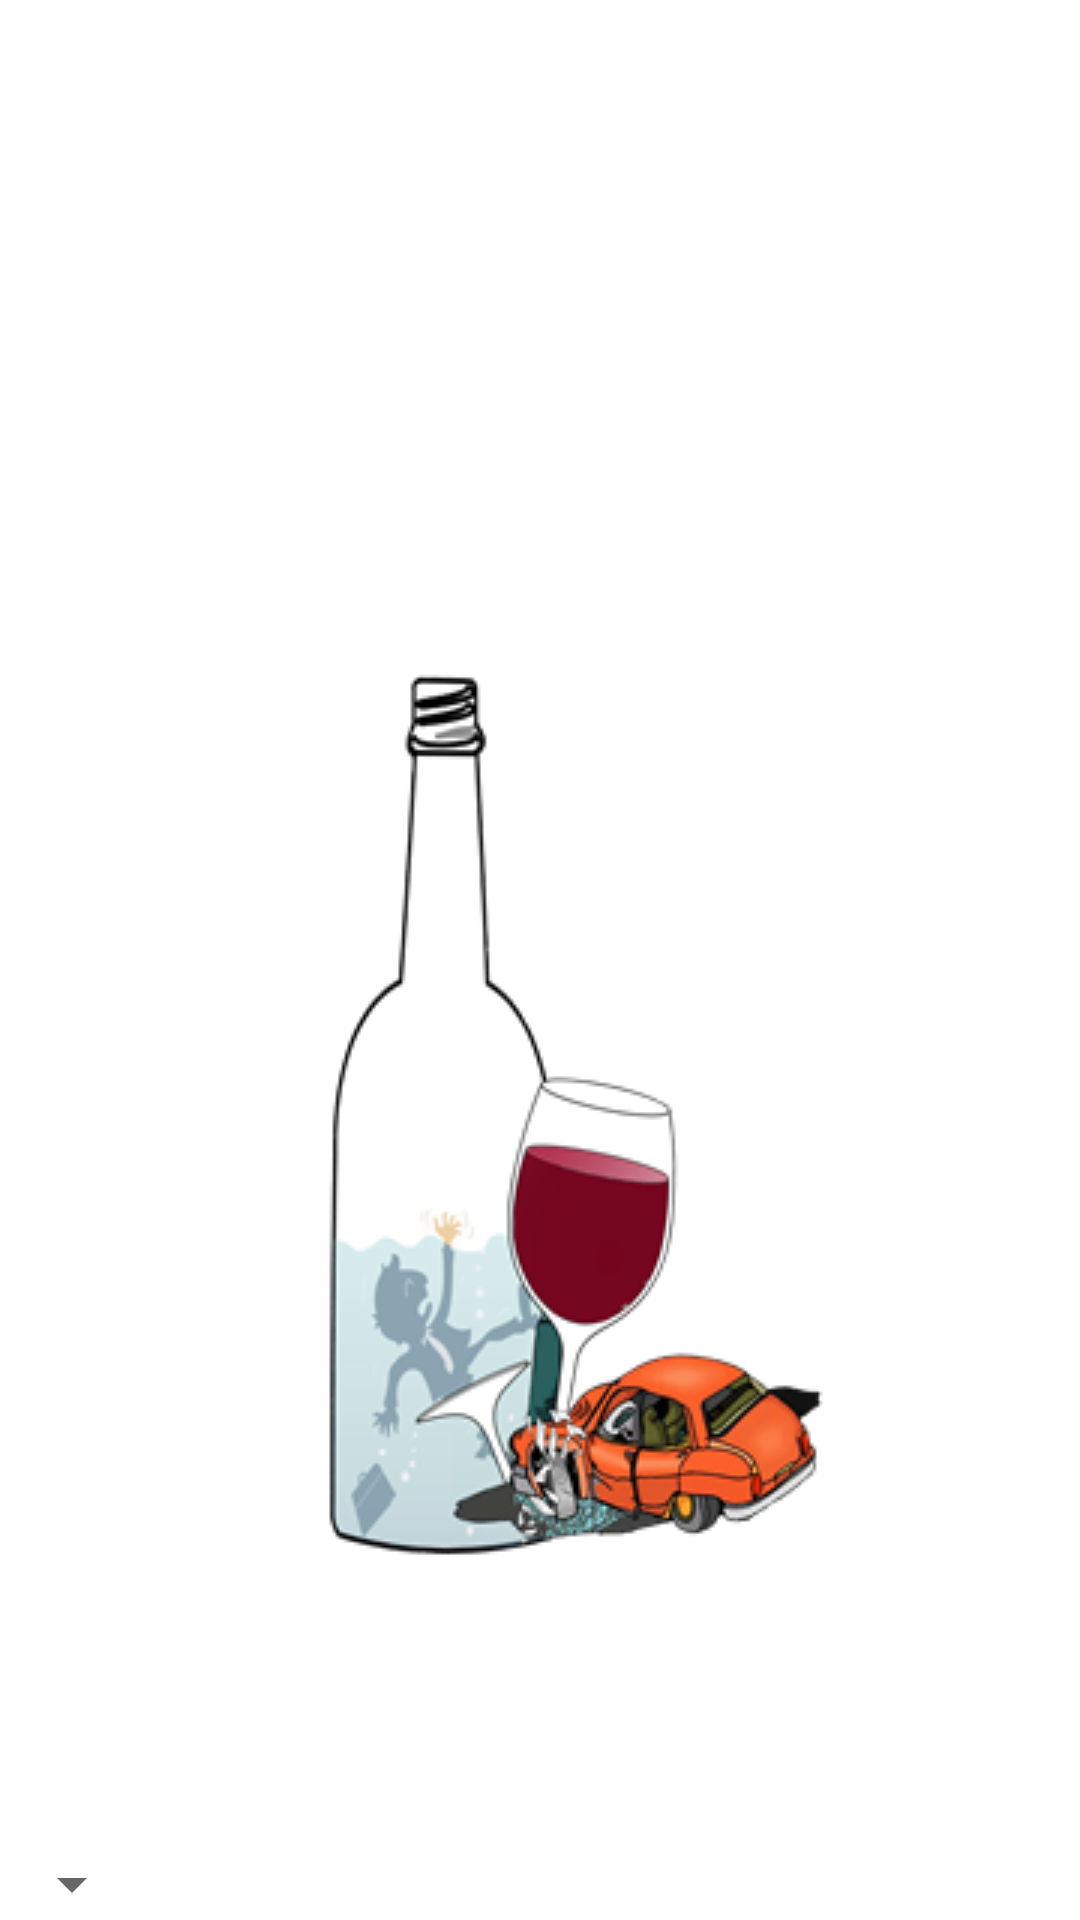

This screen was rendered from an Android layout file. Write that file and the resources it references.
<!-- AndroidManifest.xml: application theme AppTheme -->
<!-- res/layout/opening.xml -->
<?xml version="1.0" encoding="utf-8"?>
<LinearLayout xmlns:android="http://schemas.android.com/apk/res/android"
    android:orientation="vertical" android:layout_width="match_parent"
    android:layout_height="match_parent">

    <RelativeLayout
        android:layout_width="match_parent"
        android:layout_height="match_parent"
        android:layout_gravity="center_horizontal"
        android:background="#ffffff">

        <Spinner
            android:layout_width="wrap_content"
            android:layout_height="wrap_content"
            android:id="@+id/spinner"
            android:layout_gravity="center"
            android:layout_alignParentBottom="true"
            android:layout_alignParentLeft="true"
            android:layout_alignParentStart="true" />

        <ImageView
            android:layout_width="wrap_content"
            android:layout_height="wrap_content"
            android:id="@+id/imageIntro"
            android:src="@drawable/logoresize"
            android:layout_gravity="center"
            android:layout_centerHorizontal="true"
            android:layout_above="@+id/spinner" />

    </RelativeLayout>
</LinearLayout>
<!-- resources referenced by this layout -->
<resources>
  <!-- drawable logoresize: png bitmap (drawable, 41027 bytes) -->
  <style name="AppTheme" parent="Theme.AppCompat.Light.DarkActionBar">
          
          <item name="colorPrimary">#8ec1cd</item>
          <item name="colorPrimaryDark">#8ec1cd</item>
          <item name="colorAccent">#8ec1cd</item>
  
      </style>
</resources>
